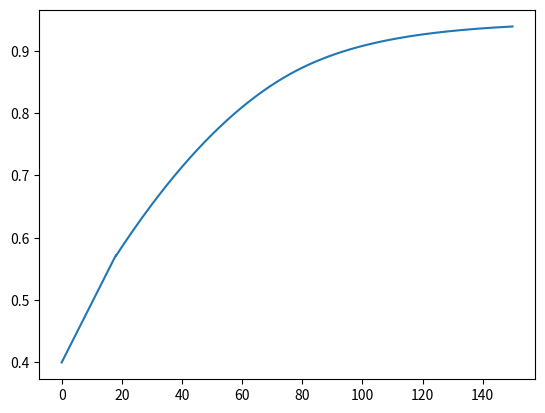

Recreate this plot in Python.
import numpy as np
import matplotlib.pyplot as plt

z = np.arange(0, 150, 0.1)

rho = np.zeros(z.shape[0])
rho[z <= 18] = (9.5513 * z[z <= 18] + 399.75) / 1000
rho[(z > 18) & (z <= 76)] = (-0.040762 * z[(z > 18) & (z <= 76)] * z[(z > 18) & (z <= 76)] + 8.8754 * z[(z > 18) & (z <= 76)] + 423.97) / 1000
rho76 = (-0.040762 * (76 * 76) + 8.8754 * 76 + 423.97) / 1000
slope76 = 8.8754 + 2 * (-0.040762 * 76)
mask3 = z > 76
rho_ice = 0.9165 - (-49 - 273.15) * 1.4438E-4 - (-49 - 273.15) ** 2 * 1.5175E-7
rho[mask3] = rho_ice - (rho_ice - rho76) * np.exp(-(z[mask3] - 76) * slope76 * 0.001 / (rho_ice - rho76))


plt.plot(z, rho)

for i in range(z.shape[0]):
    print(round(z[i], 1), rho[i])

plt.show()
